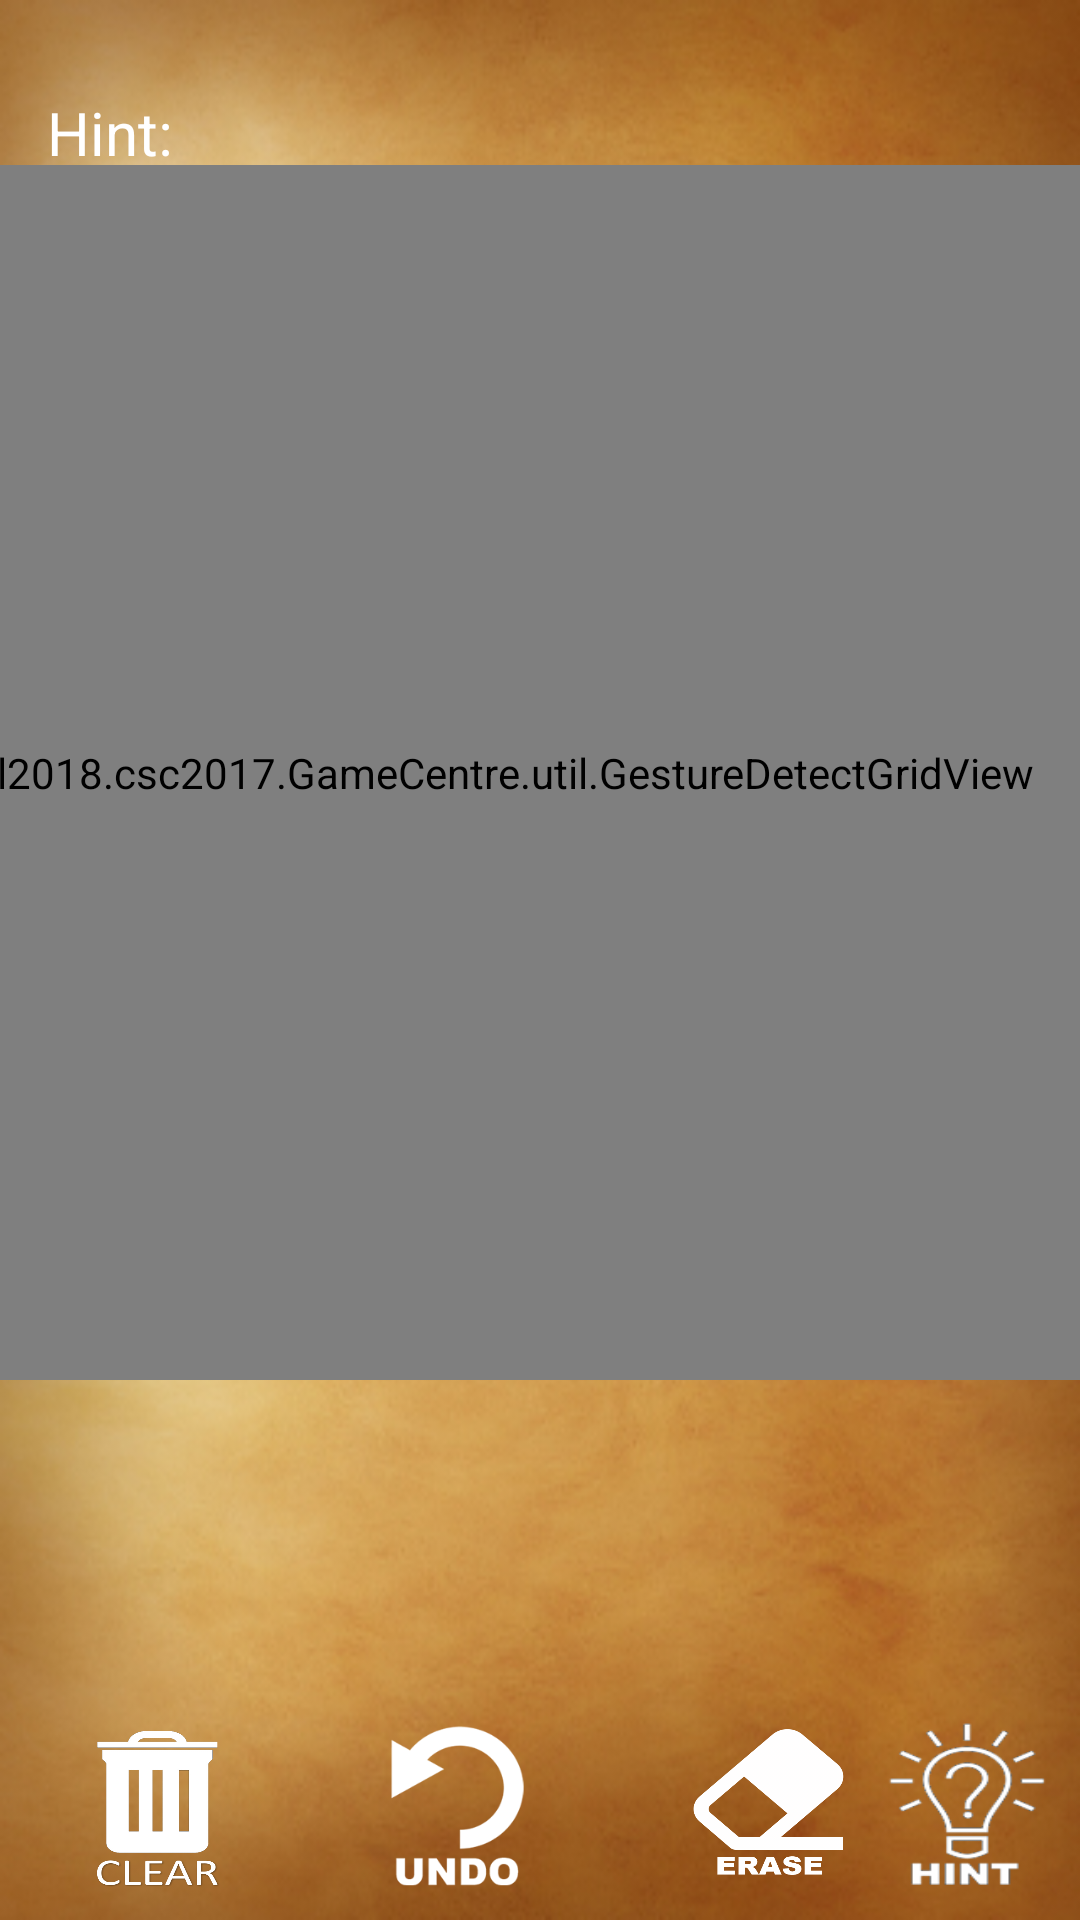

This screen was rendered from an Android layout file. Write that file and the resources it references.
<!-- AndroidManifest.xml: application theme Theme.AppCompat.Light.NoActionBar -->
<!-- res/layout/activity_sudoku_game.xml -->
<?xml version="1.0" encoding="utf-8"?>
<android.support.constraint.ConstraintLayout xmlns:android="http://schemas.android.com/apk/res/android"
    xmlns:app="http://schemas.android.com/apk/res-auto"
    xmlns:tools="http://schemas.android.com/tools"
    android:layout_width="match_parent"
    android:layout_height="match_parent"
    android:background="@drawable/brown_paper_background"
    tools:context="fall2018.csc2017.GameCentre.sudoku.SudokuGameActivity">

    <fall2018.csc2017.GameCentre.util.GestureDetectGridView xmlns:android="http://schemas.android.com/apk/res/android"
        xmlns:app="http://schemas.android.com/apk/res-auto"
        xmlns:tools="http://schemas.android.com/tools"
        android:id="@+id/SudokuGrid"
        android:layout_width="400dp"
        android:layout_height="405dp"
        android:layout_gravity="bottom"
        android:layout_margin="8dp"
        android:layout_marginStart="8dp"
        android:layout_marginTop="8dp"
        android:layout_marginEnd="8dp"
        android:layout_marginBottom="8dp"
        android:padding="0dp"
        app:layout_constraintBottom_toBottomOf="parent"
        app:layout_constraintEnd_toEndOf="parent"
        app:layout_constraintHorizontal_bias="0.8"
        app:layout_constraintStart_toStartOf="parent"
        app:layout_constraintTop_toTopOf="parent"
        app:layout_constraintVertical_bias="0.214"
        tools:context="fall2018.csc2017.GameCentre.slidingTiles.SlidingTilesGameActivity"
        tools:ignore="MissingConstraints">

    </fall2018.csc2017.GameCentre.util.GestureDetectGridView>

    <TextView
        android:id="@+id/sudoku_time_text"
        android:layout_width="130dp"
        android:layout_height="22dp"
        android:layout_margin="8dp"
        android:layout_marginStart="8dp"
        android:layout_marginTop="8dp"
        android:layout_marginEnd="8dp"
        android:layout_marginBottom="8dp"
        android:ems="10"
        android:inputType="time"
        android:textColor="#FFFFFF"
        android:textSize="18sp"
        app:layout_constraintBottom_toBottomOf="parent"
        app:layout_constraintEnd_toEndOf="parent"
        app:layout_constraintHorizontal_bias="1.0"
        app:layout_constraintStart_toStartOf="parent"
        app:layout_constraintTop_toTopOf="parent"
        app:layout_constraintVertical_bias="0.048" />

    <Button
        android:id="@+id/hintButton"
        android:layout_width="60dp"
        android:layout_height="60dp"
        android:layout_marginStart="8dp"
        android:layout_marginEnd="8dp"
        android:layout_marginBottom="8dp"
        android:background="@drawable/hint_button"
        app:layout_constraintBottom_toBottomOf="parent"
        app:layout_constraintEnd_toEndOf="parent"
        app:layout_constraintStart_toEndOf="@+id/eraseButton" />

    <Button
        android:id="@+id/sudoku_undo_button"
        android:layout_width="60dp"
        android:layout_height="60dp"
        android:layout_marginStart="36dp"
        android:layout_marginBottom="8dp"
        android:background="@drawable/undo_button"
        app:layout_constraintBottom_toBottomOf="parent"
        app:layout_constraintStart_toEndOf="@+id/clearButton" />

    <Button
        android:id="@+id/eraseButton"
        android:layout_width="60dp"
        android:layout_height="60dp"
        android:layout_marginStart="44dp"
        android:layout_marginBottom="8dp"
        android:background="@drawable/erase_button"
        app:layout_constraintBottom_toBottomOf="parent"
        app:layout_constraintStart_toEndOf="@+id/sudoku_undo_button" />

    <TextView
        android:id="@+id/sudokuWarningTextView"
        android:layout_width="wrap_content"
        android:layout_height="wrap_content"
        android:layout_marginStart="8dp"
        android:layout_marginTop="8dp"
        android:layout_marginEnd="8dp"
        android:layout_marginBottom="8dp"
        android:text="Exceed Undo-Limit!"
        android:textColor="#FFFFFF"
        android:textSize="15dp"
        android:visibility="invisible"
        app:layout_constraintBottom_toBottomOf="parent"
        app:layout_constraintEnd_toEndOf="parent"
        app:layout_constraintStart_toStartOf="parent"
        app:layout_constraintTop_toTopOf="parent"
        app:layout_constraintVertical_bias="0.767" />

    <Button
        android:id="@+id/clearButton"
        android:layout_width="70dp"
        android:layout_height="70dp"
        android:layout_marginStart="16dp"
        android:background="@drawable/clear_button"
        app:layout_constraintBottom_toBottomOf="parent"
        app:layout_constraintStart_toStartOf="parent" />

    <LinearLayout
        android:id="@+id/numButtons"
        android:layout_width="match_parent"
        android:layout_height="50dp"
        android:layout_marginStart="0dp"
        android:layout_marginTop="0dp"
        android:layout_marginEnd="0dp"
        android:layout_marginBottom="0dp"
        app:layout_constraintBottom_toBottomOf="parent"
        app:layout_constraintEnd_toEndOf="parent"
        app:layout_constraintHorizontal_bias="1.0"
        app:layout_constraintStart_toStartOf="parent"
        app:layout_constraintTop_toTopOf="parent"
        app:layout_constraintVertical_bias="0.838"
        android:orientation="horizontal"></LinearLayout>

    <TextView
        android:id="@+id/hintTextView"
        android:layout_width="wrap_content"
        android:layout_height="wrap_content"
        android:layout_marginStart="8dp"
        android:layout_marginTop="8dp"
        android:layout_marginEnd="8dp"
        android:layout_marginBottom="8dp"
        android:text="Hint:"
        android:textColor="@android:color/white"
        android:textSize="20sp"
        app:layout_constraintBottom_toBottomOf="parent"
        app:layout_constraintEnd_toEndOf="parent"
        app:layout_constraintHorizontal_bias="0.025"
        app:layout_constraintStart_toStartOf="parent"
        app:layout_constraintTop_toTopOf="parent"
        app:layout_constraintVertical_bias="0.038" />

</android.support.constraint.ConstraintLayout>
<!-- resources referenced by this layout -->
<resources>
  <!-- drawable brown_paper_background: png bitmap (drawable-hdpi, 206769 bytes) -->
  <!-- drawable clear_button: png bitmap (drawable, 43203 bytes) -->
  <!-- drawable erase_button: png bitmap (drawable-hdpi, 14723 bytes) -->
  <!-- drawable hint_button: png bitmap (drawable-hdpi, 6300 bytes) -->
  <!-- drawable undo_button: png bitmap (drawable-hdpi, 7345 bytes) -->
</resources>
